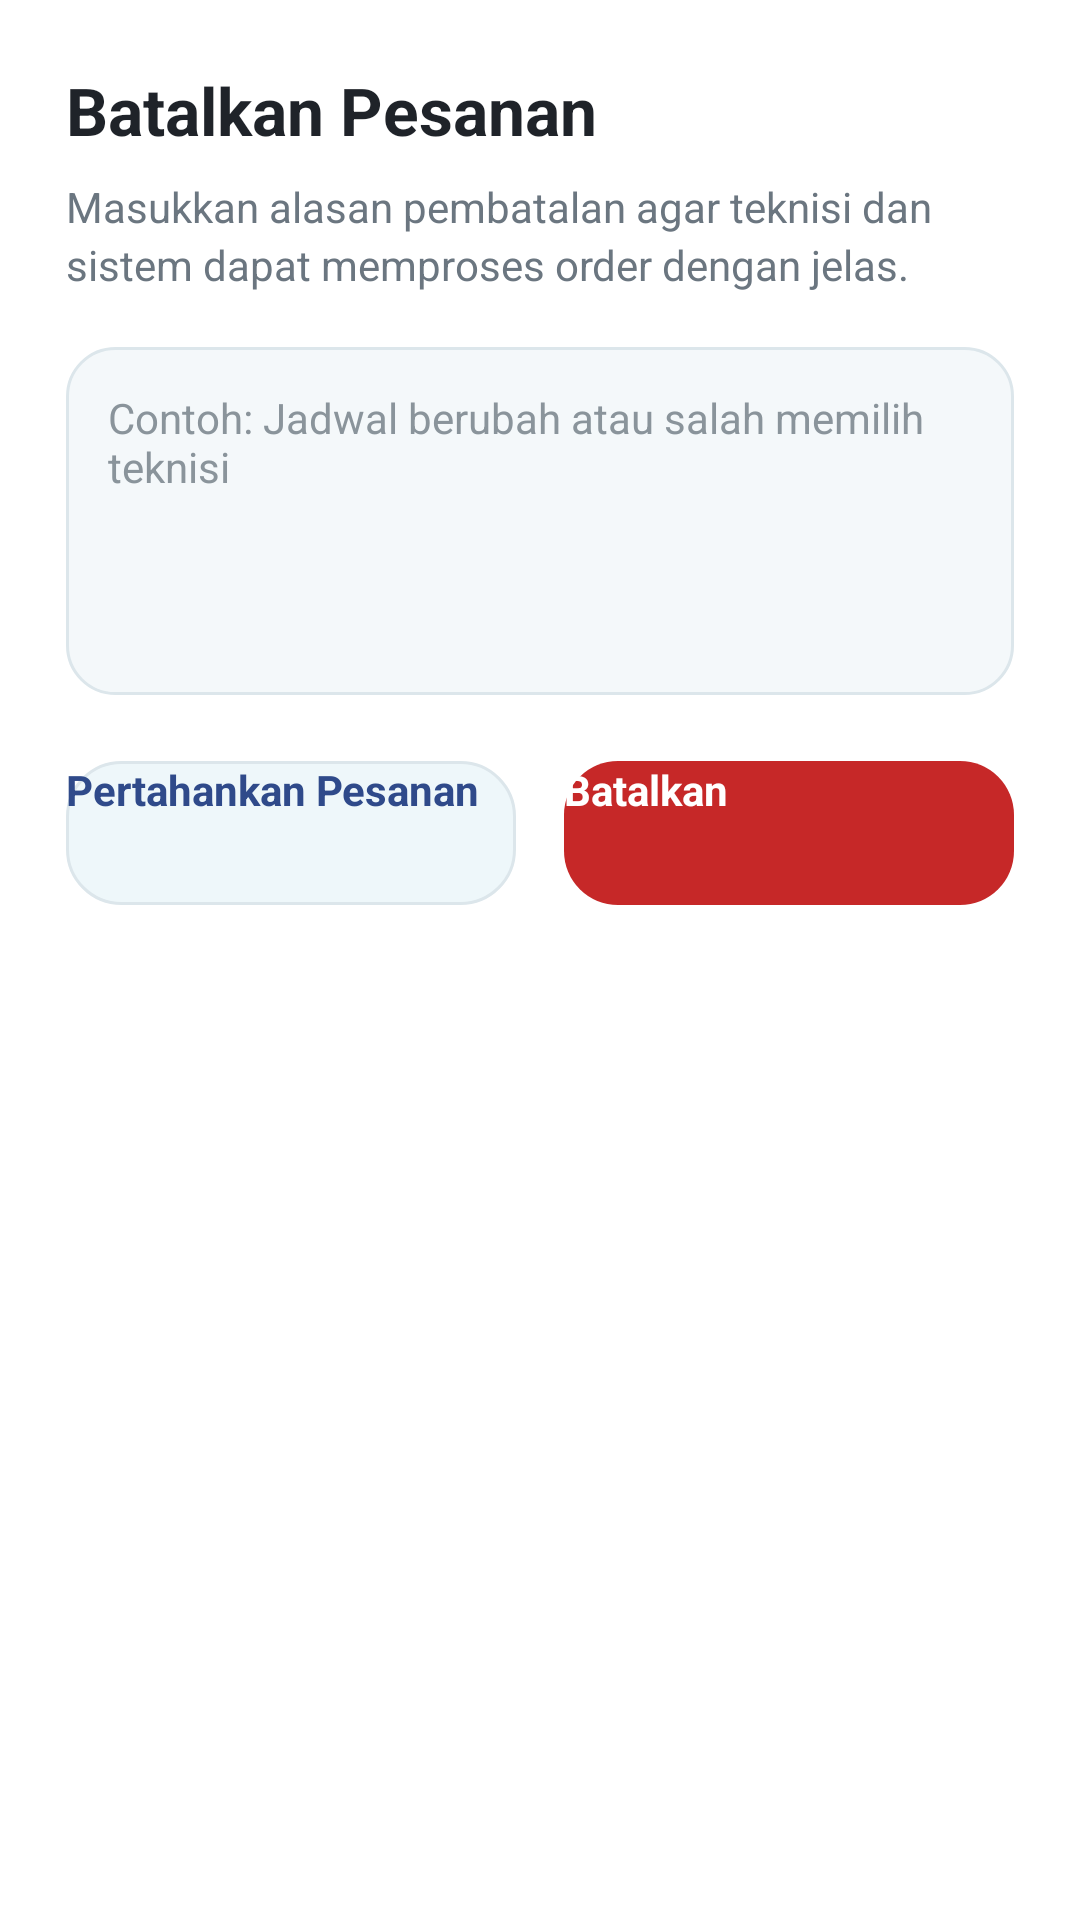

This screen was rendered from an Android layout file. Write that file and the resources it references.
<!-- AndroidManifest.xml: application theme Theme.Teknisio -->
<!-- res/layout/dialog_cancel_order.xml -->
<?xml version="1.0" encoding="utf-8"?>
<LinearLayout xmlns:android="http://schemas.android.com/apk/res/android"
    android:id="@+id/layoutCancelDialog"
    android:layout_width="match_parent"
    android:layout_height="wrap_content"
    android:background="@drawable/bg_dialog_card"
    android:orientation="vertical"
    android:padding="22dp">

    <TextView
        android:layout_width="match_parent"
        android:layout_height="wrap_content"
        android:text="Batalkan Pesanan"
        android:textColor="#1F2329"
        android:textSize="22sp"
        android:textStyle="bold" />

    <TextView
        android:layout_width="match_parent"
        android:layout_height="wrap_content"
        android:layout_marginTop="8dp"
        android:lineSpacingExtra="3dp"
        android:text="Masukkan alasan pembatalan agar teknisi dan sistem dapat memproses order dengan jelas."
        android:textColor="#6B7680"
        android:textSize="14sp" />

    <EditText
        android:id="@+id/edtCancelReason"
        android:layout_width="match_parent"
        android:layout_height="116dp"
        android:layout_marginTop="18dp"
        android:background="@drawable/bg_dialog_input"
        android:gravity="top|start"
        android:hint="Contoh: Jadwal berubah atau salah memilih teknisi"
        android:inputType="textMultiLine|textCapSentences"
        android:maxLength="1000"
        android:padding="14dp"
        android:textColor="#1F2329"
        android:textColorHint="#8A949B"
        android:textSize="14sp" />

    <TextView
        android:id="@+id/txtCancelReasonError"
        android:layout_width="match_parent"
        android:layout_height="wrap_content"
        android:layout_marginTop="7dp"
        android:text="Alasan pembatalan wajib diisi."
        android:textColor="#C62828"
        android:textSize="12sp"
        android:visibility="gone" />

    <LinearLayout
        android:layout_width="match_parent"
        android:layout_height="wrap_content"
        android:layout_marginTop="22dp"
        android:orientation="horizontal">

        <androidx.appcompat.widget.AppCompatButton
            android:id="@+id/btnKeepOrder"
            android:layout_width="0dp"
            android:layout_height="48dp"
            android:layout_marginEnd="8dp"
            android:layout_weight="1"
            android:background="@drawable/bg_dialog_secondary_button"
            android:backgroundTint="@null"
            android:text="Pertahankan Pesanan"
            android:textAllCaps="false"
            android:textColor="#2F4A8A"
            android:textSize="14sp"
            android:textStyle="bold" />

        <androidx.appcompat.widget.AppCompatButton
            android:id="@+id/btnSubmitCancel"
            android:layout_width="0dp"
            android:layout_height="48dp"
            android:layout_marginStart="8dp"
            android:layout_weight="1"
            android:background="@drawable/bg_dialog_danger_button"
            android:backgroundTint="@null"
            android:text="Batalkan"
            android:textAllCaps="false"
            android:textColor="#FFFFFF"
            android:textSize="14sp"
            android:textStyle="bold" />
    </LinearLayout>

</LinearLayout>
<!-- resources referenced by this layout -->
<resources>
  <!-- drawable bg_dialog_danger_button (drawable) -->
  <shape xmlns:android="http://schemas.android.com/apk/res/android">
      <solid android:color="#C62828" />
      <corners android:radius="18dp" />
  </shape>
  <!-- drawable bg_dialog_input (drawable) -->
  <shape xmlns:android="http://schemas.android.com/apk/res/android">
      <solid android:color="#F4F8FA" />
      <stroke
          android:width="1dp"
          android:color="#DCE6EB" />
      <corners android:radius="16dp" />
  </shape>
  <!-- drawable bg_dialog_secondary_button (drawable) -->
  <shape xmlns:android="http://schemas.android.com/apk/res/android">
      <solid android:color="#EEF7FA" />
      <stroke
          android:width="1dp"
          android:color="#DCE6EB" />
      <corners android:radius="18dp" />
  </shape>
</resources>
